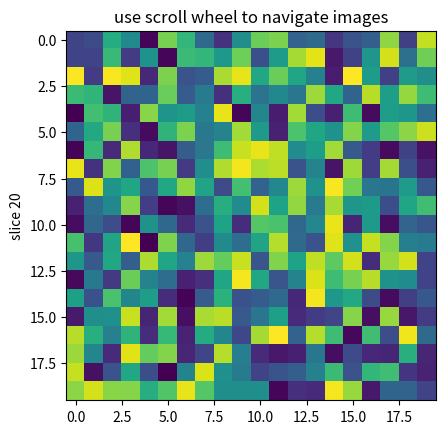

Here is the Python script that generated this plot:
"""
doc
"""

# %%
from __future__ import print_function
import numpy
import matplotlib.pyplot as plt


class IndexTracker(object):
    """ doc """
    def __init__(self, ax, X):
        self.ax = ax
        ax.set_title('use scroll wheel to navigate images')

        self.X = X
        rows, cols, self.slices = X.shape
        self.ind = self.slices//2

        self.im = ax.imshow(self.X[:, :, self.ind])
        self.update()

    def onscroll(self, event):
        print("%s %s" % (event.button, event.step))
        if event.button == 'up':
            self.ind = numpy.clip(self.ind + 1, 0, self.slices - 1)
        else:
            self.ind = numpy.clip(self.ind - 1, 0, self.slices - 1)
        self.update()

    def update(self):
        self.im.set_data(self.X[:, :, self.ind])
        ax.set_ylabel('slice %s' % self.ind)
        self.im.axes.figure.canvas.draw()


fig, ax = plt.subplots(1, 1)

X = numpy.random.rand(20, 20, 40)

tracker = IndexTracker(ax, X)


fig.canvas.mpl_connect('scroll_event', tracker.onscroll)
plt.show()
